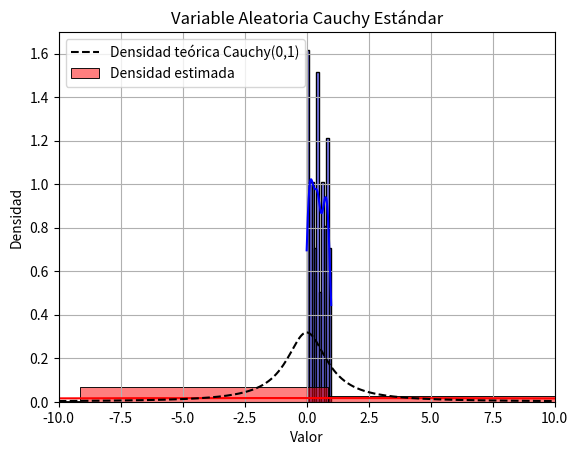

Reproduce this figure in Python.
import math
import matplotlib.pyplot as plt
import seaborn as sns
import numpy as np
import time
from scipy.stats import cauchy

def generar_uniforme(a, c, m, semilla, n):
    valores = []
    sem = semilla
    for _ in range(n):
        sem = (a * sem + c) % m
        valores.append(sem / m)
    return valores

def simulador_cauchy(uniformes):
    muestras_cauchy = []
    for u in uniformes:
        x = math.tan(math.pi * (u - 0.5))
        muestras_cauchy.append(x)
    return muestras_cauchy

def main():
    a = 1664525
    c = 1013904223
    m = 2**32
    #semilla = 123456789
    semilla = int(time.time())
    n = 100

    varContUniforme = generar_uniforme(a, c, m, semilla, n)

    #Grafica histograma y densidad de la variable uniforme
    sns.histplot(varContUniforme, bins=10, kde=True, stat='density', color='blue')
    plt.title("Uniforme continua [0,1] - Histograma y Densidad")
    plt.xlabel("Valor")
    plt.ylabel("Densidad")
    plt.grid(True)
    plt.show()

    variableCauchy = simulador_cauchy(varContUniforme)

    #Grafica histograma y densidad estimada de la variable Cauchy
    sns.histplot(variableCauchy, bins=50, kde=True, stat='density', color='red', label="Densidad estimada")

    #Superpone la densidad teórica de Cauchy estándar
    x_vals = np.linspace(-10, 10, 1000)
    plt.plot(x_vals, cauchy.pdf(x_vals), 'k--', label='Densidad teórica Cauchy(0,1)')

    plt.title("Variable Aleatoria Cauchy Estándar")
    plt.xlabel("Valor")
    plt.ylabel("Densidad")
    plt.legend()
    plt.grid(True)
    plt.xlim(-10, 10)
    plt.show()

if __name__ == "__main__":
    main()
